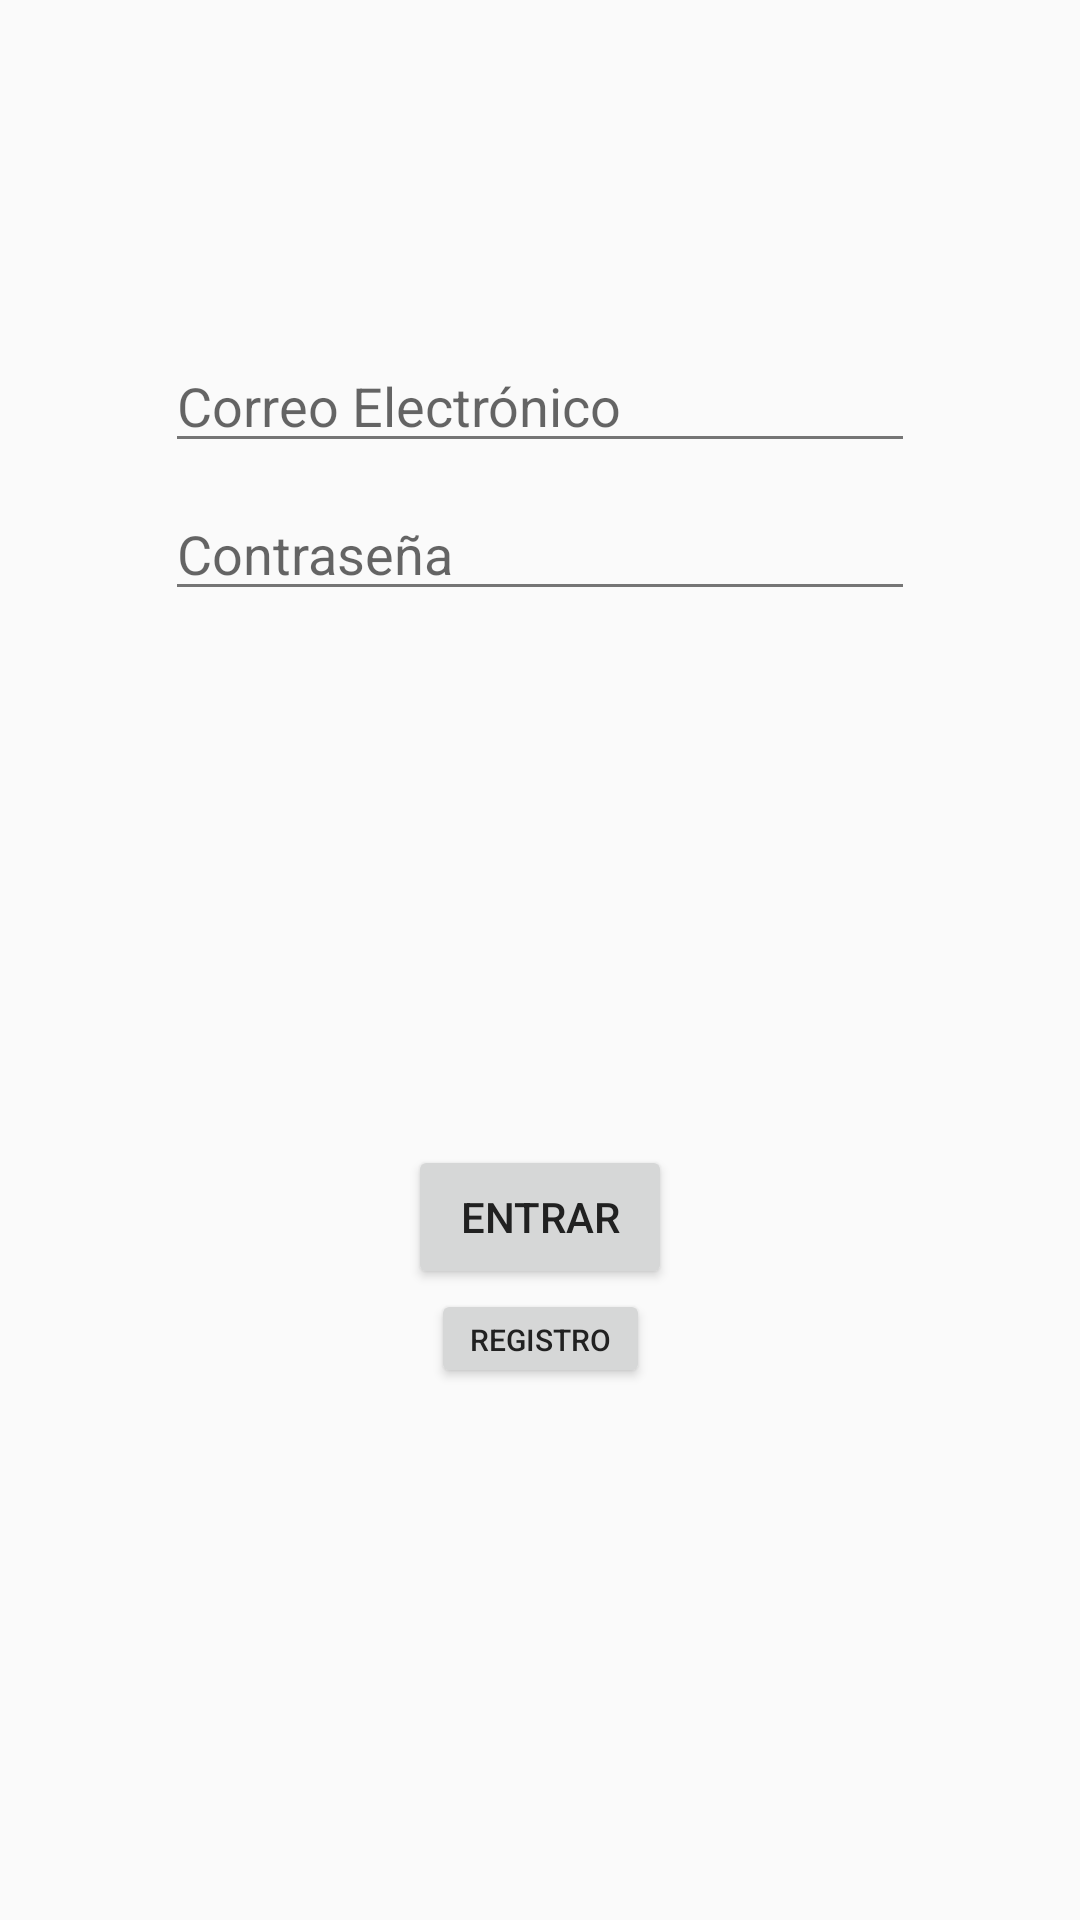

Produce the Android XML layout that renders to this screen, including the resource entries it uses.
<!-- AndroidManifest.xml: application theme AppTheme -->
<!-- res/layout/activity_main.xml -->
<?xml version="1.0" encoding="utf-8"?>
<android.support.constraint.ConstraintLayout xmlns:android="http://schemas.android.com/apk/res/android"
    xmlns:app="http://schemas.android.com/apk/res-auto"
    xmlns:tools="http://schemas.android.com/tools"
    android:layout_width="match_parent"
    android:layout_height="match_parent"
    tools:context="com.android.cristiangallego.reportados.vistas.MainActivity">

    <EditText
        android:id="@+id/editText"
        android:layout_width="wrap_content"
        android:layout_height="wrap_content"
        android:width="250dp"
        android:hint="@string/email"
        app:layout_constraintTop_toTopOf="parent"
        android:layout_marginTop="113dp"
        android:layout_marginRight="0dp"
        app:layout_constraintRight_toRightOf="parent"
        android:layout_marginLeft="0dp"
        app:layout_constraintLeft_toLeftOf="parent" />

    <EditText
        android:layout_width="wrap_content"
        android:layout_height="wrap_content"
        android:width="250dp"
        android:hint="@string/password"
        android:inputType="textPassword"
        android:id="@+id/editText2"
        app:layout_constraintLeft_toLeftOf="parent"
        android:layout_marginLeft="0dp"
        android:layout_marginRight="0dp"
        app:layout_constraintRight_toRightOf="parent"
        android:layout_marginTop="8dp"
        app:layout_constraintTop_toBottomOf="@+id/editText" />

    <Button
        android:id="@+id/button"
        android:layout_width="73dp"
        android:layout_height="33dp"
        android:text="@string/registro"
        android:layout_marginTop="0dp"
        app:layout_constraintTop_toBottomOf="@+id/button2"
        android:layout_marginRight="0dp"
        app:layout_constraintRight_toRightOf="parent"
        android:layout_marginLeft="0dp"
        app:layout_constraintLeft_toLeftOf="parent"
        app:layout_constraintBottom_toBottomOf="parent"
        android:layout_marginBottom="0dp"
        app:layout_constraintVertical_bias="0.0"
        tools:layout_editor_absoluteX="165dp"
        android:textSize="@dimen/small_button_text_size"
        android:onClick="accionRegistro"/>

    <Button
        android:id="@+id/button2"
        android:layout_width="wrap_content"
        android:layout_height="wrap_content"
        android:text="@string/login"
        android:layout_marginLeft="0dp"
        app:layout_constraintLeft_toLeftOf="@+id/editText2"
        android:layout_marginRight="0dp"
        app:layout_constraintRight_toRightOf="@+id/editText2"
        android:layout_marginTop="178dp"
        app:layout_constraintTop_toBottomOf="@+id/editText2"
        android:onClick="accionReportesCercanos"/>

</android.support.constraint.ConstraintLayout>
<!-- resources referenced by this layout -->
<resources>
  <dimen name="small_button_text_size">10dp</dimen>
  <string name="email">Correo Electrónico</string>
  <string name="login">Entrar</string>
  <string name="password">Contraseña</string>
  <string name="registro">Registro</string>
  <style name="AppTheme" parent="Theme.AppCompat.Light">
          
          <item name="colorPrimary">@color/colorPrimary</item>
          <item name="colorPrimaryDark">@color/colorPrimaryDark</item>
          <item name="colorAccent">@color/colorAccent</item>
          <item name="android:textColorPrimary">@color/primary_text</item>
          <item name="android:textColorSecondary">@color/secondary_text</item>
      </style>
  <color name="colorPrimary">#9C27B0</color>
  <color name="colorPrimaryDark">#7B1FA2</color>
  <color name="colorAccent">#03A9F4</color>
  <color name="primary_text">#212121</color>
  <color name="secondary_text">#757575</color>
</resources>
